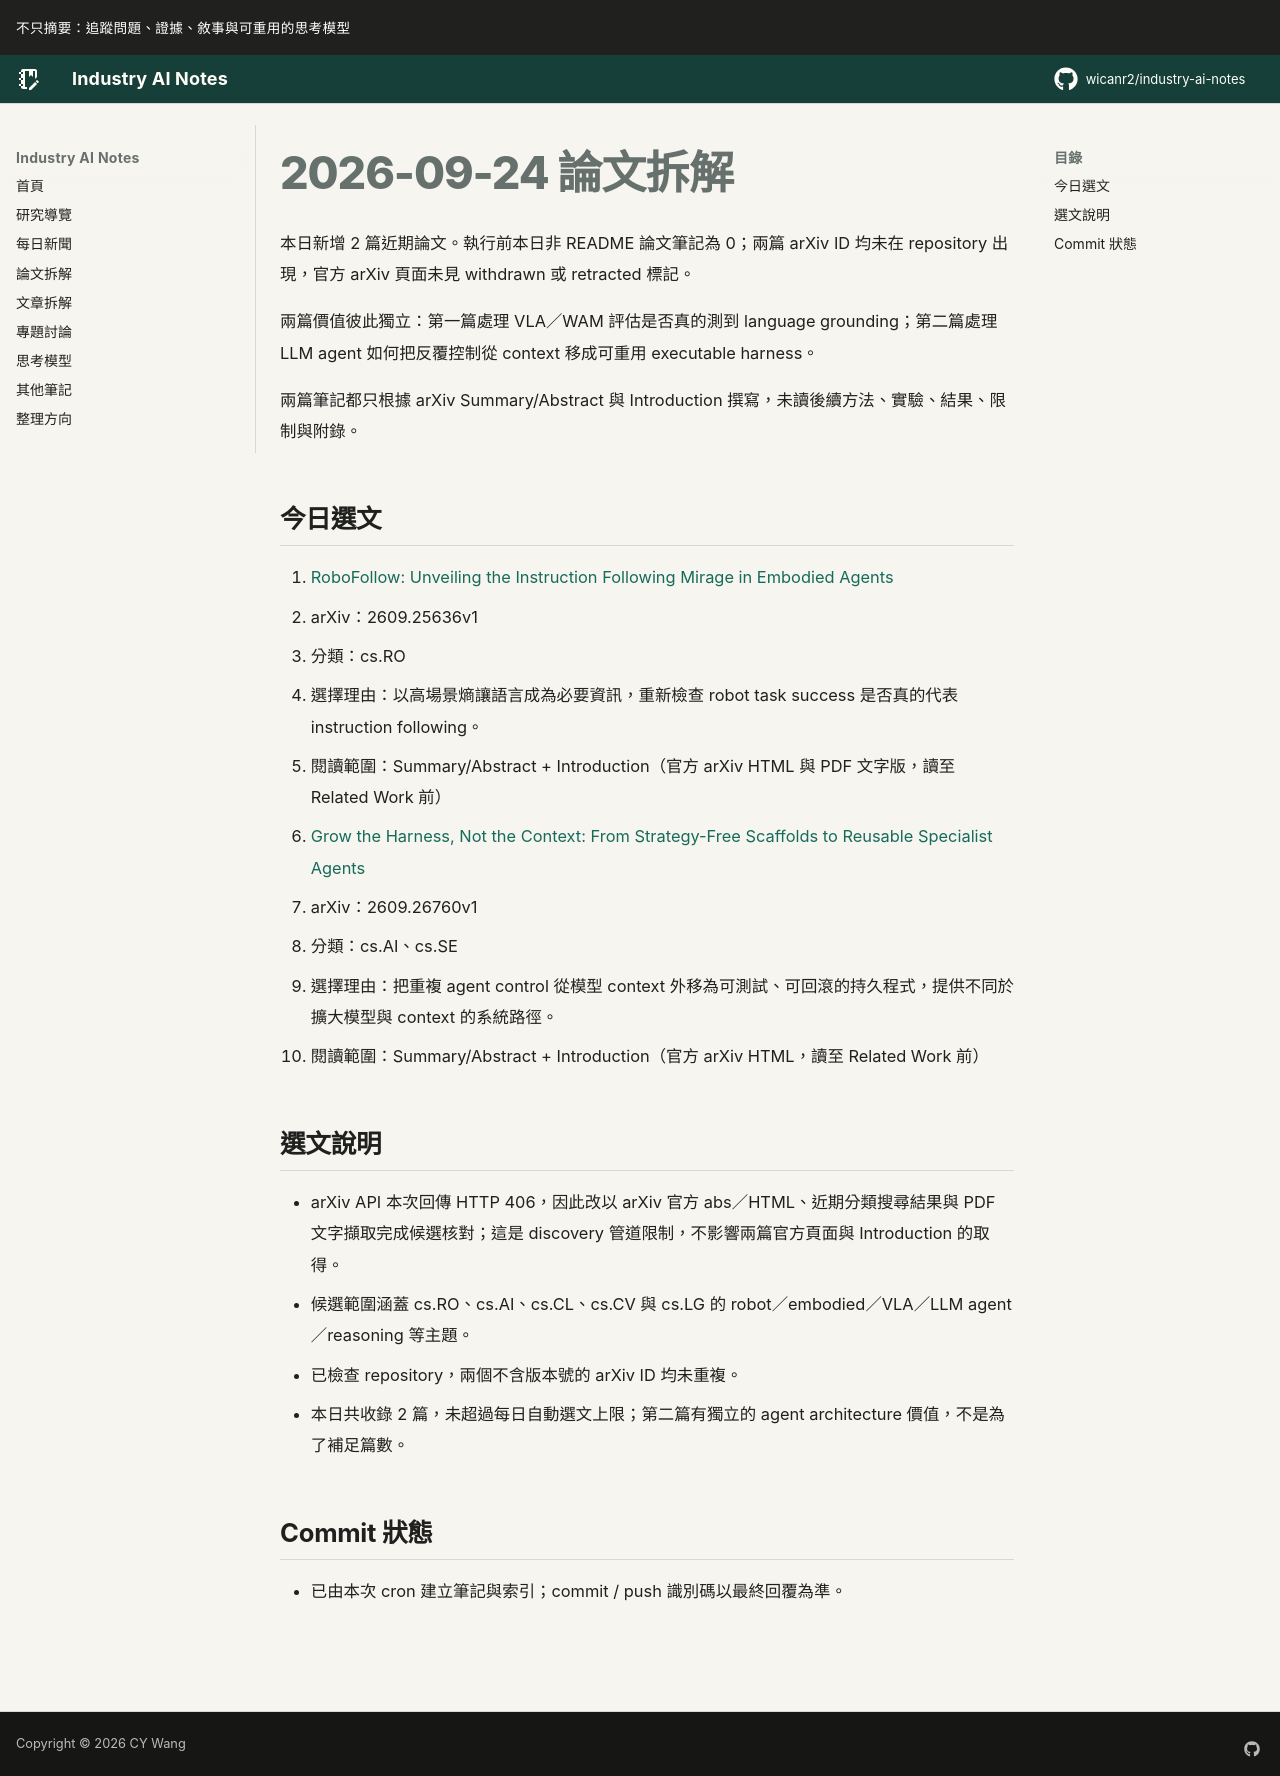

repository: wicanr2/industry-ai-notes · page: 論文拆解/2026/2026-09-24/index.html · generator: mkdocs

# 2026-09-24 論文拆解

本日新增 2 篇近期論文。執行前本日非 README 論文筆記為 0；兩篇 arXiv ID 均未在 repository 出現，官方 arXiv 頁面未見 withdrawn 或 retracted 標記。

兩篇價值彼此獨立：第一篇處理 VLA／WAM 評估是否真的測到 language grounding；第二篇處理 LLM agent 如何把反覆控制從 context 移成可重用 executable harness。

兩篇筆記都只根據 arXiv Summary/Abstract 與 Introduction 撰寫，未讀後續方法、實驗、結果、限制與附錄。

## 今日選文

1. [RoboFollow: Unveiling the Instruction Following Mirage in Embodied Agents](./01-robofollow-instruction-following-mirage.md)
   - arXiv：2609.25636v1
   - 分類：cs.RO
   - 選擇理由：以高場景熵讓語言成為必要資訊，重新檢查 robot task success 是否真的代表 instruction following。
   - 閱讀範圍：Summary/Abstract + Introduction（官方 arXiv HTML 與 PDF 文字版，讀至 Related Work 前）

2. [Grow the Harness, Not the Context: From Strategy-Free Scaffolds to Reusable Specialist Agents](./02-growing-harness-reusable-agent-control.md)
   - arXiv：2609.26760v1
   - 分類：cs.AI、cs.SE
   - 選擇理由：把重複 agent control 從模型 context 外移為可測試、可回滾的持久程式，提供不同於擴大模型與 context 的系統路徑。
   - 閱讀範圍：Summary/Abstract + Introduction（官方 arXiv HTML，讀至 Related Work 前）

## 選文說明

- arXiv API 本次回傳 HTTP 406，因此改以 arXiv 官方 abs／HTML、近期分類搜尋結果與 PDF 文字擷取完成候選核對；這是 discovery 管道限制，不影響兩篇官方頁面與 Introduction 的取得。
- 候選範圍涵蓋 cs.RO、cs.AI、cs.CL、cs.CV 與 cs.LG 的 robot／embodied／VLA／LLM agent／reasoning 等主題。
- 已檢查 repository，兩個不含版本號的 arXiv ID 均未重複。
- 本日共收錄 2 篇，未超過每日自動選文上限；第二篇有獨立的 agent architecture 價值，不是為了補足篇數。

## Commit 狀態

- 已由本次 cron 建立筆記與索引；commit / push 識別碼以最終回覆為準。
